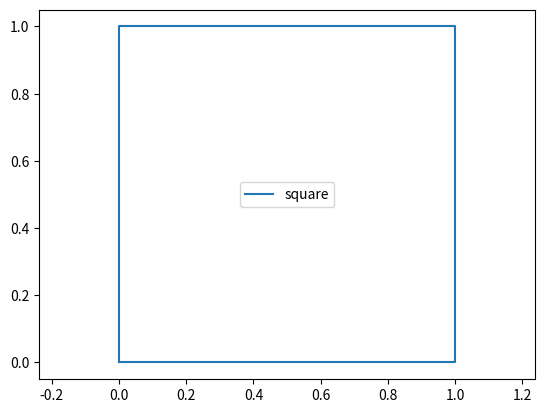

This chart was generated by the following Python code:
import numpy as np
import matplotlib.pyplot as plt

x = np.array([0, 1, 1, 0, 0])
y = np.array([0, 0, 1, 1, 0])

plt.xlim(-0.5, 1.5)
plt.ylim(-0.5, 1.5)

# garder un raport de proportionnalité égual entre l'abscisse et l'ordonné
plt.axis("equal")

plt.plot(x, y, label="square")

plt.legend()

plt.show()
